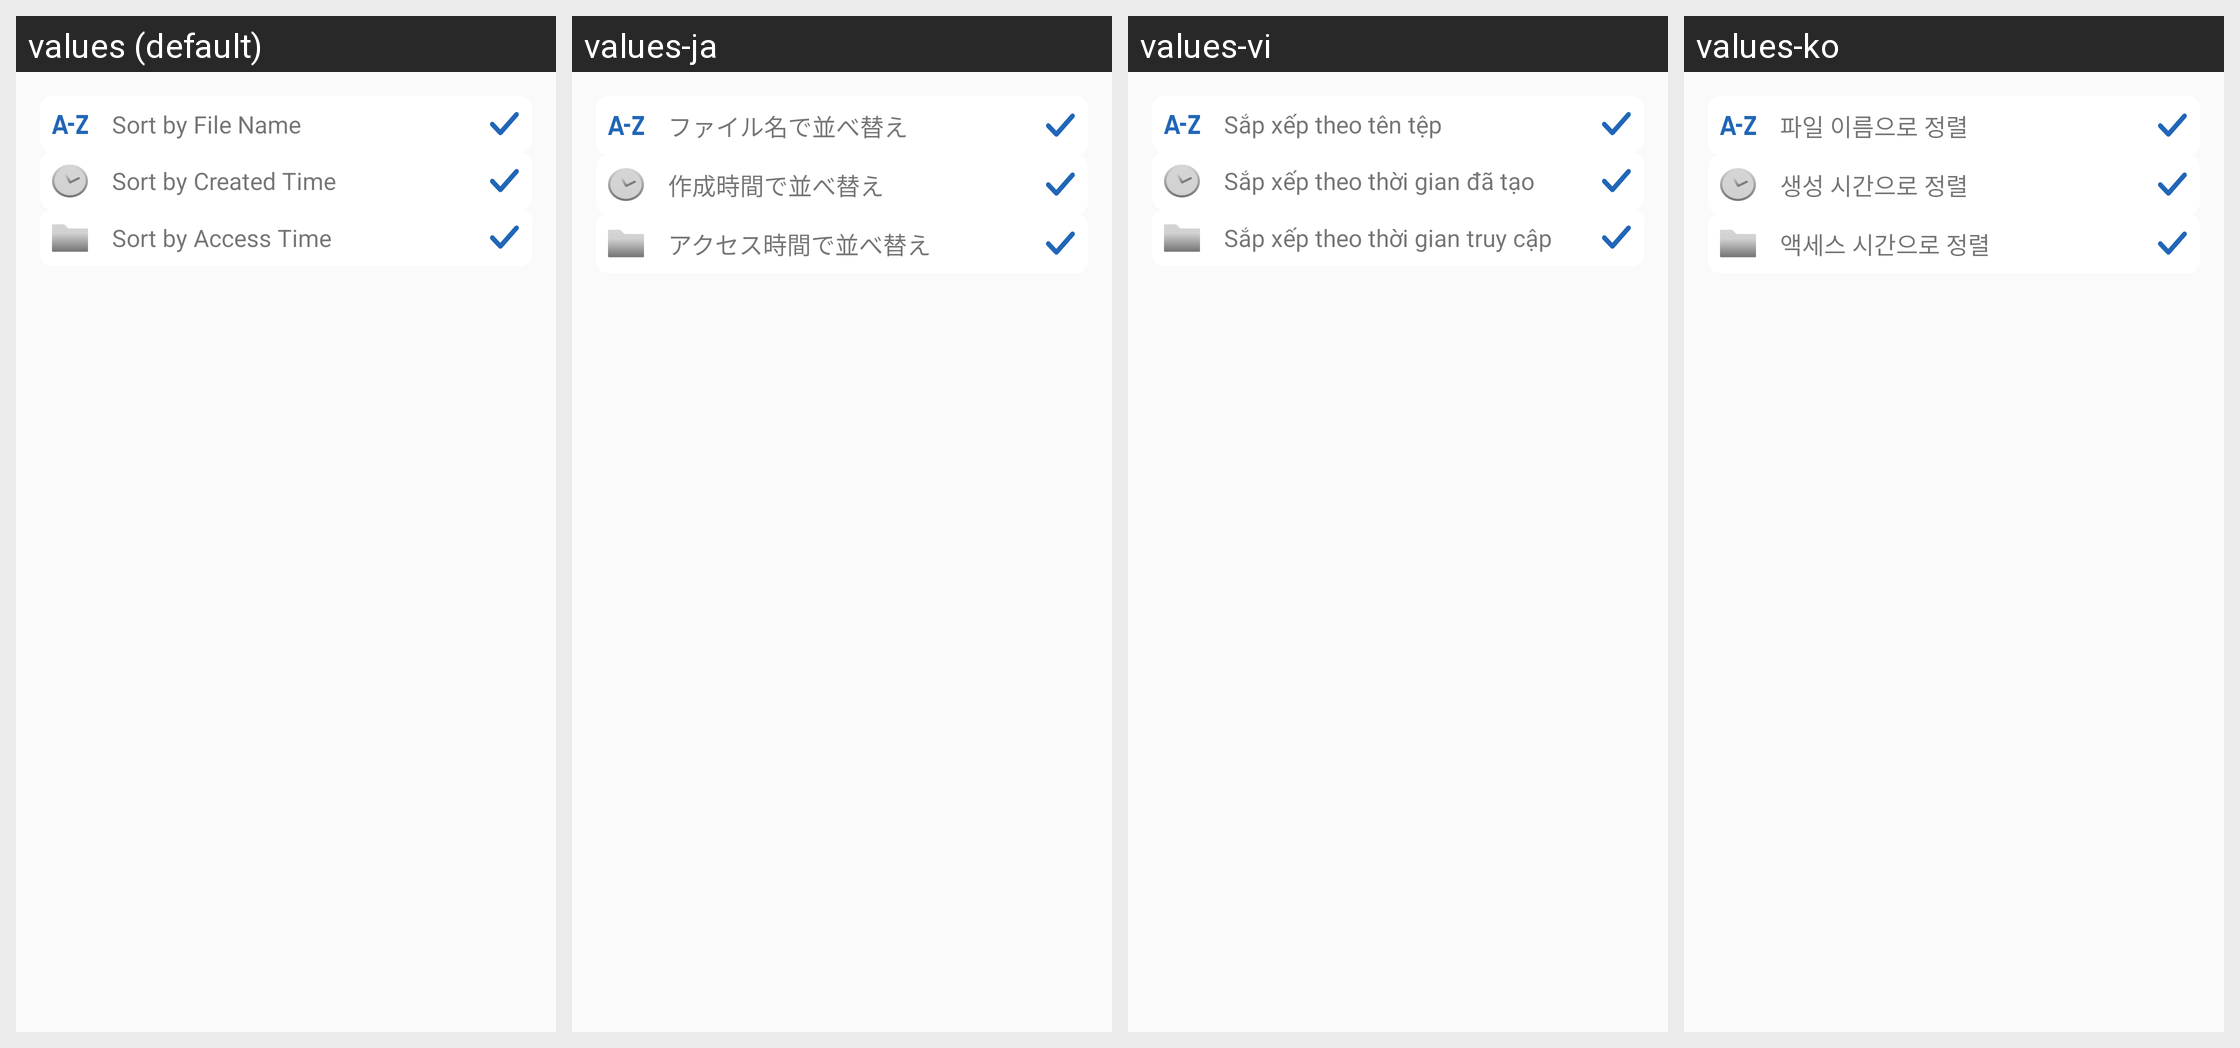

The Android screen above is rendered under several locales of the same app. Produce the string resources it draws, with the default and per-locale values.
Android screen res/layout/dialog_sort.xml rendered under 4 locales, left to right: values (default), values-ja, values-vi, values-ko. Device: Nexus 5 (rendered at 1080×1920; each locale shown at half size, 540×960, under a caption strip naming it); theme Theme.DocxReader.
Other locales in the repository, not shown: values-af, values-es, values-fr, values-hi, values-in, values-ru, values-uk, values-zu.
Strings drawn on this screen, with the default value and each locale's value (text and hints the layout hard-codes, and strings that could not be matched under every locale, appear in the picture but are not listed):

btn_sort_name
  values: Sort by File Name
  values-ja: ファイル名で並べ替え
  values-vi: Sắp xếp theo tên tệp
  values-ko: 파일 이름으로 정렬

btn_sort_created_time
  values: Sort by Created Time
  values-ja: 作成時間で並べ替え
  values-vi: Sắp xếp theo thời gian đã tạo
  values-ko: 생성 시간으로 정렬

btn_sort_access_time
  values: Sort by Access Time
  values-ja: アクセス時間で並べ替え
  values-vi: Sắp xếp theo thời gian truy cập
  values-ko: 액세스 시간으로 정렬
